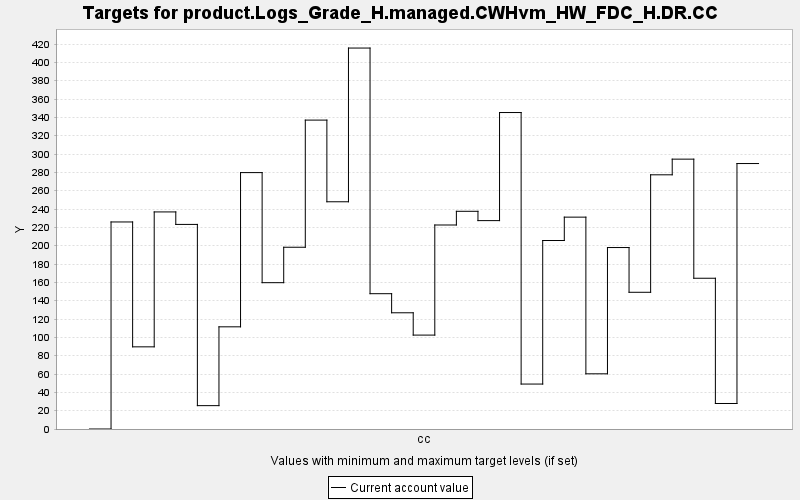

Values plotted in this chart, from the file beside it:
TARGET, PERIOD, YEAR, PERIODWIDTH, MINIMUM, MAXIMUM, MINWEIGHT, MAXWEIGHT, CURRENT, SUMMARY
product.Logs_Grade_H.managed.CWHvm_HW_FD…, 0, 0, 10.0, 0.0, 10000, 1.0, 1.0, 0.0, 0.0
product.Logs_Grade_H.managed.CWHvm_HW_FD…, 1, 10, 10.0, 0.0, 10000, 1.0, 1.0, 225.9, 0.0
product.Logs_Grade_H.managed.CWHvm_HW_FD…, 2, 20, 10.0, 0.0, 10000, 1.0, 1.0, 89.65, 0.0
product.Logs_Grade_H.managed.CWHvm_HW_FD…, 3, 30, 10.0, 0.0, 10000, 1.0, 1.0, 236.9, 0.0
product.Logs_Grade_H.managed.CWHvm_HW_FD…, 4, 40, 10.0, 0.0, 10000, 1.0, 1.0, 223.2, 0.0
product.Logs_Grade_H.managed.CWHvm_HW_FD…, 5, 50, 10.0, 0.0, 10000, 1.0, 1.0, 25.49, 0.0
product.Logs_Grade_H.managed.CWHvm_HW_FD…, 6, 60, 10.0, 0.0, 10000, 1.0, 1.0, 111.5, 0.0
product.Logs_Grade_H.managed.CWHvm_HW_FD…, 7, 70, 10.0, 0.0, 10000, 1.0, 1.0, 279.8, 0.0
product.Logs_Grade_H.managed.CWHvm_HW_FD…, 8, 80, 10.0, 0.0, 10000, 1.0, 1.0, 159.7, 0.0
product.Logs_Grade_H.managed.CWHvm_HW_FD…, 9, 90, 10.0, 0.0, 10000, 1.0, 1.0, 198.3, 0.0
product.Logs_Grade_H.managed.CWHvm_HW_FD…, 10, 100, 10.0, 0.0, 10000, 1.0, 1.0, 337, 0.0
product.Logs_Grade_H.managed.CWHvm_HW_FD…, 11, 110, 10.0, 0.0, 10000, 1.0, 1.0, 247.9, 0.0
product.Logs_Grade_H.managed.CWHvm_HW_FD…, 12, 120, 10.0, 0.0, 10000, 1.0, 1.0, 415.7, 0.0
product.Logs_Grade_H.managed.CWHvm_HW_FD…, 13, 130, 10.0, 0.0, 10000, 1.0, 1.0, 147.6, 0.0
product.Logs_Grade_H.managed.CWHvm_HW_FD…, 14, 140, 10.0, 0.0, 10000, 1.0, 1.0, 126.8, 0.0
product.Logs_Grade_H.managed.CWHvm_HW_FD…, 15, 150, 10.0, 0.0, 10000, 1.0, 1.0, 102.5, 0.0
product.Logs_Grade_H.managed.CWHvm_HW_FD…, 16, 160, 10.0, 0.0, 10000, 1.0, 1.0, 222.6, 0.0
product.Logs_Grade_H.managed.CWHvm_HW_FD…, 17, 170, 10.0, 0.0, 10000, 1.0, 1.0, 237.5, 0.0
product.Logs_Grade_H.managed.CWHvm_HW_FD…, 18, 180, 10.0, 0.0, 10000, 1.0, 1.0, 227.4, 0.0
product.Logs_Grade_H.managed.CWHvm_HW_FD…, 19, 190, 10.0, 0.0, 10000, 1.0, 1.0, 345.3, 0.0
product.Logs_Grade_H.managed.CWHvm_HW_FD…, 20, 200, 10.0, 0.0, 10000, 1.0, 1.0, 49.04, 0.0
product.Logs_Grade_H.managed.CWHvm_HW_FD…, 21, 210, 10.0, 0.0, 10000, 1.0, 1.0, 205.7, 0.0
product.Logs_Grade_H.managed.CWHvm_HW_FD…, 22, 220, 10.0, 0.0, 10000, 1.0, 1.0, 231.2, 0.0
product.Logs_Grade_H.managed.CWHvm_HW_FD…, 23, 230, 10.0, 0.0, 10000, 1.0, 1.0, 60.22, 0.0
product.Logs_Grade_H.managed.CWHvm_HW_FD…, 24, 240, 10.0, 0.0, 10000, 1.0, 1.0, 198.0, 0.0
product.Logs_Grade_H.managed.CWHvm_HW_FD…, 25, 250, 10.0, 0.0, 10000, 1.0, 1.0, 149.2, 0.0
product.Logs_Grade_H.managed.CWHvm_HW_FD…, 26, 260, 10.0, 0.0, 10000, 1.0, 1.0, 277.4, 0.0
product.Logs_Grade_H.managed.CWHvm_HW_FD…, 27, 270, 10.0, 0.0, 10000, 1.0, 1.0, 294.4, 0.0
product.Logs_Grade_H.managed.CWHvm_HW_FD…, 28, 280, 10.0, 0.0, 10000, 1.0, 1.0, 164.5, 0.0
product.Logs_Grade_H.managed.CWHvm_HW_FD…, 29, 290, 10.0, 0.0, 10000, 1.0, 1.0, 27.83, 0.0
product.Logs_Grade_H.managed.CWHvm_HW_FD…, 30, 300, 10.0, 0.0, 10000, 1.0, 1.0, 289.7, 0.0
